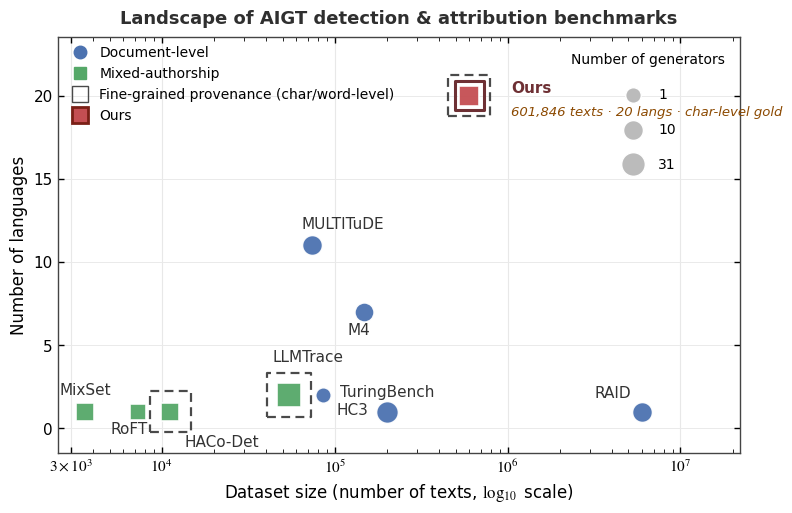

Generate this figure with matplotlib: (Note: this script raises an exception after producing the figure.)
# -*- coding: utf-8 -*-
"""Fig.2 Dataset Landscape / Positioning Map (English, Times New Roman, journal style)."""
import matplotlib
matplotlib.use("Agg")
import matplotlib.pyplot as plt
from matplotlib.lines import Line2D
from matplotlib.legend_handler import HandlerTuple
import numpy as np

plt.rcParams.update({
    "font.family": "Times New Roman",
    "mathtext.fontset": "stix",
    "font.size": 11,
    "axes.edgecolor": "#666666",
})

BLUE   = "#55A868"   # mixed-authorship (seaborn deep green)
GREY   = "#4C72B0"   # document-level (seaborn deep blue)
ORANGE = "#C44E52"   # ours (seaborn deep red)
RING   = "#4A4A4A"   # fine-grained provenance ring (charcoal dashed)

# name: (size_texts, langs, generators, type, provenance)
DATA = [
    ("HC3",        85449, 2,  1,  "doc",  False),
    ("TuringBench",200000,1,  20, "doc",  False),
    ("M4",        147470, 7,  8,  "doc",  False),
    ("RAID",     6000000, 1,  11, "doc",  False),
    ("MULTITuDE",  74081, 11, 11, "doc",  False),
    ("RoFT",        7257, 1,  1,  "mix",  False),
    ("MixSet",      3600, 1,  3,  "mix",  False),
    ("LLMTrace",   54309, 2,  31, "mix",  True),
    ("HACo-Det",   11200, 1,  4,  "mix",  True),
    ("Ours",      601846, 20, 8,  "mix",  True),
]

def rad(g):
    return 90 + 200 * np.sqrt(g) / np.sqrt(31.0)   # area-ish scaling, 1..31 gens

fig, ax = plt.subplots(figsize=(8.8, 5.4))
LABEL_OFF = {
    "HC3":        (10, -14, "left"),
    "TuringBench": (0, 11, "center"),
    "M4":         (-12, -16, "left"),
    "RAID":       (-8, 10, "right"),
    "MULTITuDE":  (-8, 12, "left"),
    "RoFT":       (-6, -16, "center"),
    "MixSet":     (0, 12, "center"),
    "LLMTrace":   (-12, 24, "left"),
    "HACo-Det":   (10, -25, "left"),
    "Ours":       (30, 2, "left"),
}
for name, size, langs, gens, typ, prov in DATA:
    x, y = size, langs
    r = rad(gens)
    ours = name == "Ours"
    fc = ORANGE if ours else (BLUE if typ == "mix" else GREY)
    marker = "s" if typ == "mix" else "o"
    ax.scatter(x, y, s=r, marker=marker, facecolor=fc, edgecolor="white",
               linewidth=1.2, zorder=4, alpha=0.95)
    if ours:
        ax.scatter(x, y, s=r + 260, marker=marker, facecolor="none",
                   edgecolor="#6E3034", linewidth=2.2, zorder=5)
    if prov:
        ax.scatter(x, y, s=r + 720, marker=marker, facecolor="none",
                   edgecolor=RING, linewidth=1.6, linestyle=(0, (4, 2.4)), zorder=3)
    dx, dy, ha = LABEL_OFF[name]
    ax.annotate(name, (x, y), textcoords="offset points", xytext=(dx, dy),
                ha=ha, fontsize=11,
                fontweight="bold" if ours else "normal",
                color="#6E3034" if ours else "#333333")
ax.annotate("601,846 texts · 20 langs · char-level gold",
            (601846, 20), textcoords="offset points", xytext=(30, -14),
            ha="left", fontsize=9.5, style="italic", color="#8C4A02")

ax.set_xscale("log")
ax.set_xlim(2500, 2.2e7)
ax.set_ylim(-1.5, 23.5)
ax.set_xticks([3e3, 1e4, 1e5, 1e6, 1e7])
ax.set_xticklabels(["$3\\times10^3$", "$10^4$", "$10^5$", "$10^6$", "$10^7$"])
ax.set_xlabel("Dataset size (number of texts, $\\log_{10}$ scale)", fontsize=12)
ax.set_ylabel("Number of languages", fontsize=12)
for s in ax.spines.values():
    s.set_visible(True)
    s.set_color("#444444")
    s.set_linewidth(1.0)
ax.tick_params(direction="in", top=True, right=True, width=1.0, length=4.5)
ax.tick_params(which="minor", direction="in", top=True, right=True, length=2.8)
ax.yaxis.grid(True, color="#EAEAEA", lw=0.7); ax.set_axisbelow(True)
ax.xaxis.grid(True, color="#E8E8E8", lw=0.8)

handles = [
    Line2D([], [], marker="o", ls="", color=GREY, markersize=9, label="Document-level"),
    Line2D([], [], marker="s", ls="", color=BLUE, markersize=9, label="Mixed-authorship"),
    Line2D([], [], marker="s", ls="", markeredgecolor=RING, markerfacecolor="none",
           markersize=12, label="Fine-grained provenance (char/word-level)", linestyle="none"),
    Line2D([], [], marker="s", ls="", markerfacecolor=ORANGE, markeredgecolor="#7A1F16",
           markeredgewidth=2, markersize=11, label="Ours"),
]
leg1 = ax.legend(handles=handles, loc="upper left", frameon=False, fontsize=10,
                 handletextpad=0.4, borderaxespad=0.2)
ax.add_artist(leg1)

# size legend (bottom-right)
for g in [1, 10, 31]:
    ax.scatter([], [], s=rad(g), facecolor="#BBBBBB", edgecolor="white", label=str(g))
ax.legend(loc="upper right", frameon=False, fontsize=10, title="Number of generators",
          labelspacing=1.5, borderpad=0.6, title_fontsize=10, scatterpoints=1)

ax.set_title("Landscape of AIGT detection & attribution benchmarks",
             fontsize=13, color="#2F2F2F", fontweight="bold", pad=10)

fig.savefig("figures/fig_landscape.png", dpi=300, bbox_inches="tight", facecolor="white")
fig.savefig("figures/fig_landscape.pdf", bbox_inches="tight", facecolor="white")
print("LANDSCAPE_SAVED")
